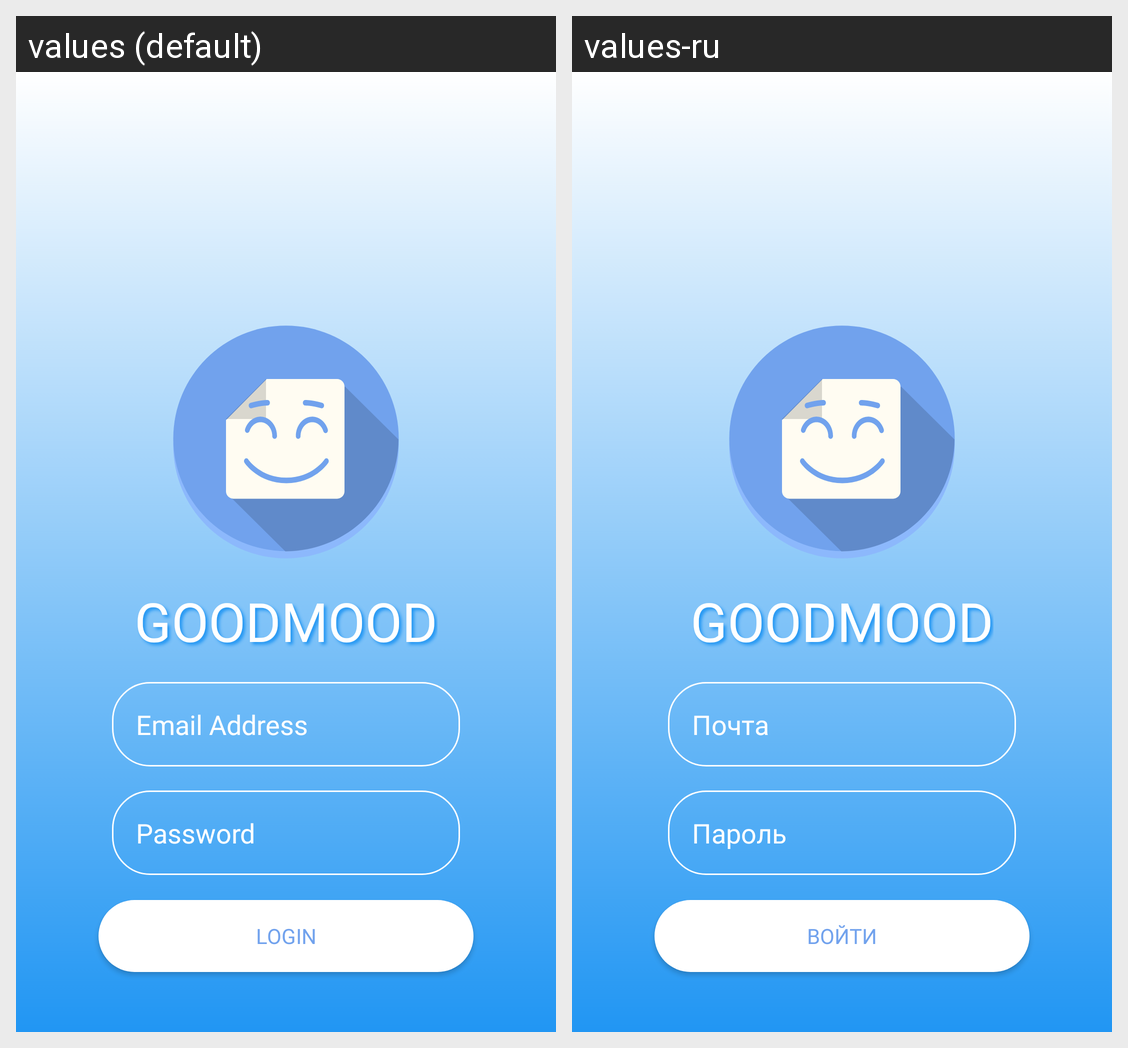

The same Android screen rendered under two of its app's locales, left to right. List the strings drawn on it with the default value and each locale's translation.
Android screen res/layout/fragment_logging_in.xml rendered under 2 locales, left to right: values (default), values-ru. Device: Nexus 5 (rendered at 1080×1920; each locale shown at half size, 540×960, under a caption strip naming it); theme Theme.MoodTrackingApp.
Strings drawn on this screen, with the default value and each locale's value (text and hints the layout hard-codes, and strings that could not be matched under every locale, appear in the picture but are not listed):

app_name
  values: GOODMOOD
  values-ru: GOODMOOD

email_here
  values: Email Address
  values-ru: Почта

password_here
  values: Password
  values-ru: Пароль

login
  values: LOGIN
  values-ru: ВОЙТИ
